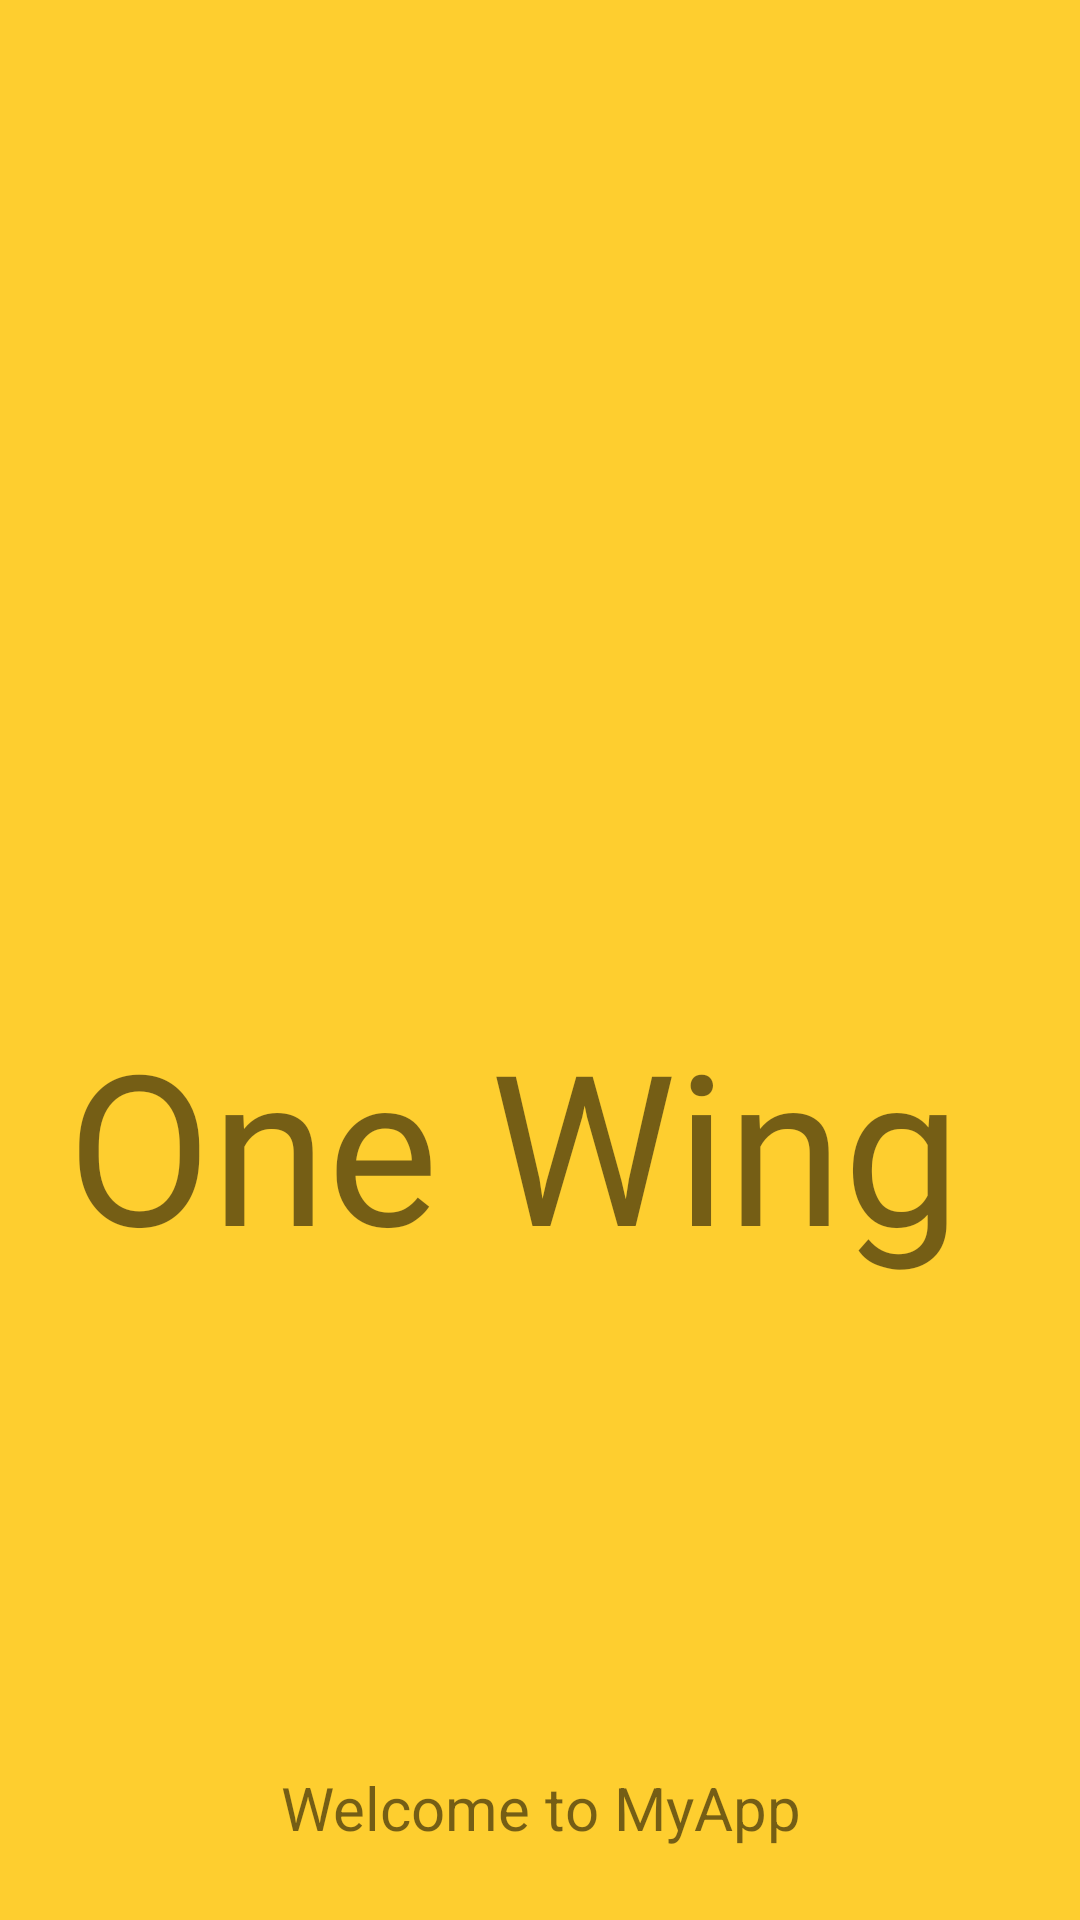

Layout XML and referenced resources for this Android screen:
<!-- AndroidManifest.xml: application theme Theme.OneWingv01 -->
<!-- res/layout/activity_splash_screen.xml -->
<?xml version="1.0" encoding="utf-8"?>
<androidx.constraintlayout.widget.ConstraintLayout xmlns:android="http://schemas.android.com/apk/res/android"
    xmlns:app="http://schemas.android.com/apk/res-auto"
    xmlns:tools="http://schemas.android.com/tools"
    android:layout_width="match_parent"
    android:layout_height="match_parent"
    android:background="#fece2f"
    tools:context=".ui.splashacitvity.SplashScreenActivity">

    <ImageView
        android:id="@+id/splash_image"
        android:layout_width="0dp"
        android:layout_height="200dp"
        app:layout_constraintBottom_toBottomOf="parent"
        app:layout_constraintEnd_toEndOf="parent"
        app:layout_constraintStart_toStartOf="parent"
        app:layout_constraintTop_toTopOf="parent"
        app:layout_constraintVertical_bias="0.26999998"
        android:src="@drawable/lion1" />



    <TextView
        android:id="@+id/splash_title"
        android:layout_width="0dp"
        android:layout_height="wrap_content"
        android:layout_marginTop="16dp"
        android:fontFamily="@font/bangers"
        android:gravity="center"
        android:text="One Wing "
        android:textSize="70sp"
        app:layout_constraintEnd_toEndOf="parent"
        app:layout_constraintStart_toStartOf="parent"
        app:layout_constraintTop_toBottomOf="@+id/splash_image" />

    <TextView
        android:id="@+id/spalsh_desc"
        android:layout_width="0dp"
        android:layout_height="wrap_content"
        android:layout_marginBottom="24dp"
        android:gravity="center"
        android:text="Welcome to MyApp"
        android:textSize="20sp"
        app:layout_constraintEnd_toEndOf="parent"
        app:layout_constraintStart_toStartOf="parent"
        app:layout_constraintBottom_toBottomOf="parent"/>

</androidx.constraintlayout.widget.ConstraintLayout>
<!-- resources referenced by this layout -->
<resources>
  <style name="Theme.OneWingv01" parent="Theme.MaterialComponents.DayNight.DarkActionBar">
          
          <item name="colorPrimary">@color/purple_500</item>
          <item name="colorPrimaryVariant">@color/purple_700</item>
          <item name="colorOnPrimary">@color/white</item>
          
          <item name="colorSecondary">@color/teal_200</item>
          <item name="colorSecondaryVariant">@color/teal_700</item>
          <item name="colorOnSecondary">@color/black</item>
          
          <item name="android:statusBarColor" tools:targetApi="l">?attr/colorPrimaryVariant</item>
          
      </style>
  <color name="purple_500">#FF6200EE</color>
  <color name="purple_700">#FF3700B3</color>
  <color name="white">#FFFFFFFF</color>
  <color name="teal_200">#FF03DAC5</color>
  <color name="teal_700">#FF018786</color>
  <color name="black">#FF000000</color>
</resources>
